Run: headless pygame with SDL's dummy video driver; simulated clock (each Clock.tick advances the game by its frame time, no real sleeping); random seed 0; keys injected as events and as key.get_pressed() state; no mouse input.
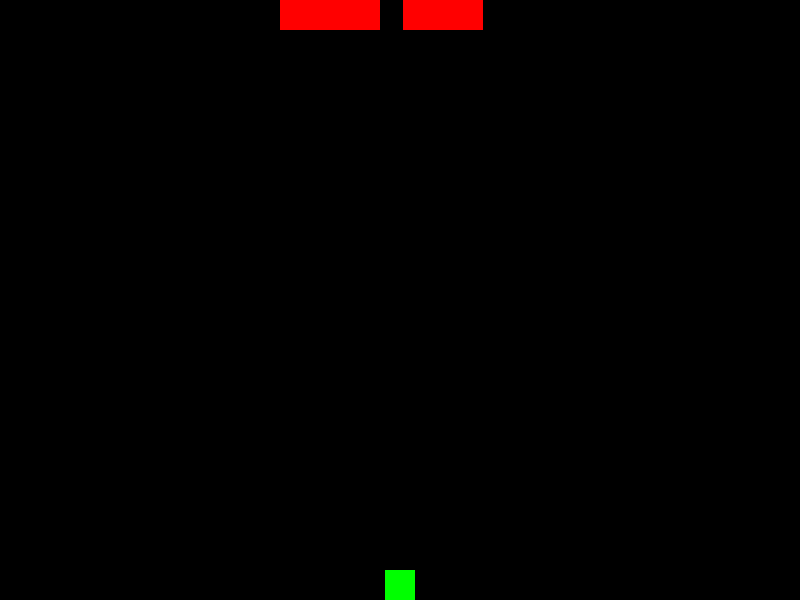
Frame 1 of 4 · flips 1–60 · no input
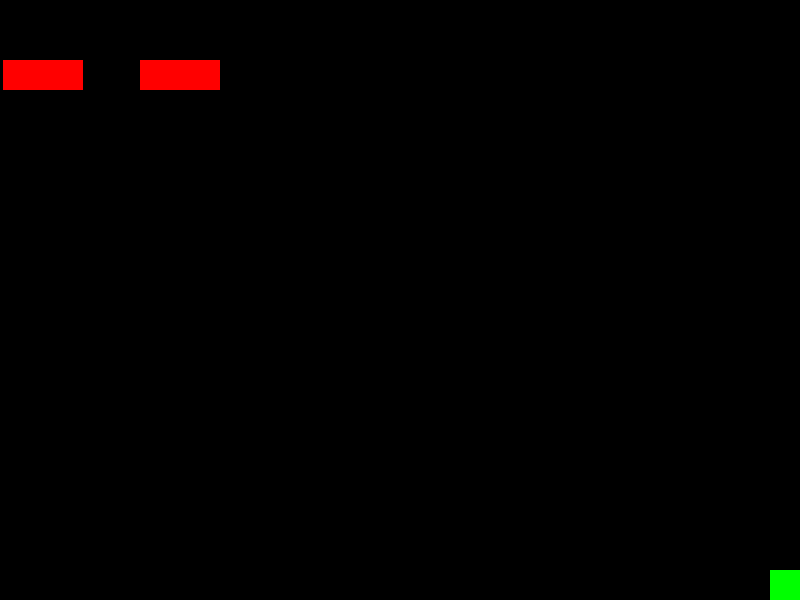
Frame 2 of 4 · flips 61–180 · tapped SPACE, RETURN · held RIGHT (→), D
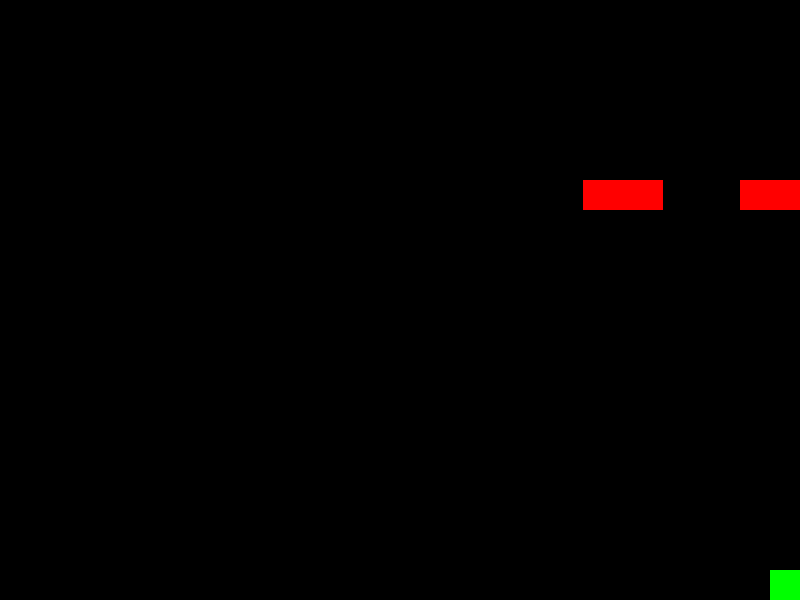
Frame 3 of 4 · flips 181–300 · held DOWN (↓), S
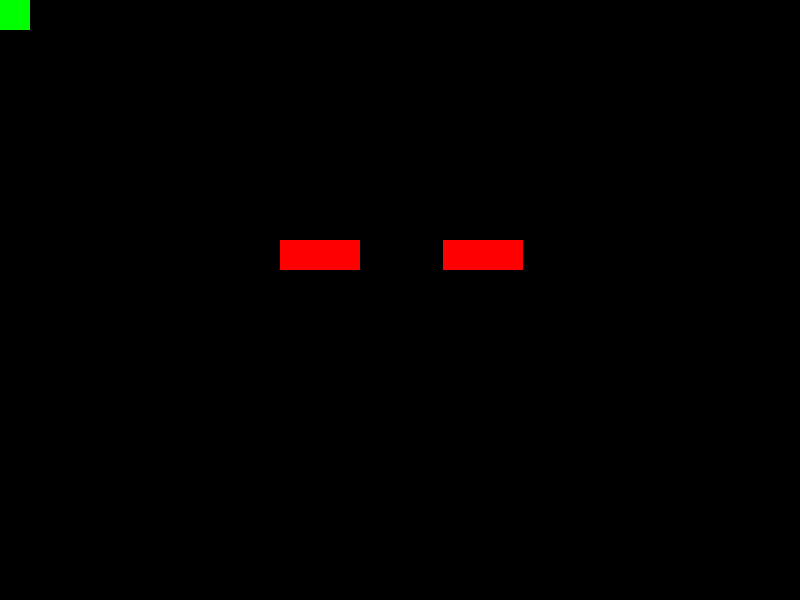
Frame 4 of 4 · flips 301–420 · held LEFT (←), A, UP (↑), W

The pygame program that drew these frames:


import os
import pygame
import random
import time

pygame.init()

WIDTH = 800
HEIGHT = 600

# Initialiing Window
WINDOW = pygame.display.set_mode((WIDTH, HEIGHT))
pygame.display.set_caption(("Space Shooter"))

# Creating Colors
RED = (255,0,0)
GREEN = (0,255,0)
BLUE = (0,0,255)
YELLOW = (255,186,0)
ORANGE = (255,120,0)
WHITE = (255,255,255)
BLACK = (0,0,0)

# Base class for everything in the game
class GameObject():

    # Keeps track of all of the game objects
    objects = []

    def __init__(self, x, y, speed, width, height, ID):
        self.width = width
        self.height = height
        self.x = x
        self.y = y
        self.speed = speed
        self.ID = ID
        self.color = self.set_color() # Initializes object color
        self.move_left = False
        self.move_right = False
        self.move_up = False
        self.move_down = False
        self.objects.append(self) # Appends instance to the objects list

    def set_color(self):
        if self.ID == "Player":
            return GREEN
        elif self.ID == "Enemy":
            return RED
        elif self.ID == "Bullet":
            return YELLOW
        else:
            return BLUE

    def update(self):
        if self.move_left:
            self.x -= self.speed
        if self.move_right:
            self.x += self.speed
        if self.move_up:
            self.y -= self.speed
        if self.move_down:
            self.y += self.speed

        # If the object is the player it will not allow it to go outside of the screen
        if self.ID == "Player":
            self.x = GameLogic.clamp(self.x, 0, WIDTH - self.width)
            self.y = GameLogic.clamp(self.y, 0, HEIGHT - self.height)

    def render(self):
        pygame.draw.rect(WINDOW, self.color, [int(self.x), int(self.y), self.width, self.height])


class Player(GameObject):

    # Keeps track of the amount of bullets in the game
    bullets = []

    def __init__(self, x, y, speed, width, height, ID):
        super().__init__(x, y, speed, width, height, ID)

    def shoot(self):
        bullet_speed = 5
        side = 10
        bx = self.x + (self.width / 2) - (side / 2)
        by = self.y
        if len(self.bullets) < 2:
            self.bullets.append(Bullet(bx, by, bullet_speed, side, side, "Bullet"))

        # DEBUG
        '''
        print(f"Player bullets = { len(self.bullets) }")
        print(f"Game Objects = { len(GameObject.objects) }")
        '''


# TODO Spawn enemies randomly
# TODO Have enemies pick a color randomly
# TODO Allow enemies to shoot
class Enemy(GameObject):

    # Keeps track of all the enemies in gameplay
    enemies = []

    def __init__(self, x, y, speed, width, height, ID):
        super().__init__(x, y, speed, width, height, ID)
        Enemy.enemies.append(self)
        self.can_move_down = False
        
    def update(self):
        self.x += self.speed
        
        # This is to prevent the enemy from switching direction when spawned
        if self.x > WIDTH and not self.can_move_down:
            self.can_move_down = True

        # Reverses movement direction and lowers enemy position
        if (self.x + self.width < 0 or self.x > WIDTH) and self.can_move_down:
            self.speed *= -1
            self.y += (self.height * 2)

    # Removes enemies that have left the gameplay area
    @staticmethod
    def remove_out_of_gameplay_enemies():
        for enemy in Enemy.enemies:
            if enemy.y >= (HEIGHT - (enemy.height * 2)):
                Enemy.remove_enemy(enemy)
                # DEBUG 
                # print("Enemy removed")

    # Removes selected enemy from the game
    @staticmethod
    def remove_enemy(enemy):
        Enemy.enemies.remove(enemy)
        GameObject.objects.remove(enemy)
        

class Bullet(GameObject):

    def __init__(self, x, y, speed, width, height, ID):
        super().__init__(x, y, speed, width, height, ID)
        self.move_up = True

    # Verifies if the bullet has hit an enemy and removes both from the game if true
    @staticmethod
    def verify_bullet_hit():
        for bullet in Player.bullets: # Loops through all the bullets
            for enemy in Enemy.enemies: # Loops through all the enemise
                # Verifies if the bullet is inside the enemy
                if bullet.x + bullet.width >= enemy.x and bullet.x <= enemy.x + enemy.width:
                    if bullet.y <= enemy.y + enemy.height and bullet.y >= enemy.y:
                        # Removes both the enemy and the bullet
                        Bullet.remove_bullet(bullet)
                        Enemy.remove_enemy(enemy)

    # Removes the bullets that have left the gameplay area
    @staticmethod
    def remove_out_of_gameplay_bullets():
        for bullet in Player.bullets:
            if bullet.y < 0 - bullet.height: # Bullet has left the screen
                Bullet.remove_bullet(bullet)
    
    # Removes the selected bullet from the game
    @staticmethod
    def remove_bullet(bullet):
        Player.bullets.remove(bullet)
        GameObject.objects.remove(bullet)
    
class EnemySpawner():

    # TODO have enemies spawn based on a timer
    def __init__(self, clock):
        self.level =  0
        self.clock = clock

    def spawn_enemies(self):
        self.level += 1
        enemy_amount = int(2 + (self.level * 1.5))
        is_valid = False
        beginning = 0
        ending = 300
        for i in range(0, enemy_amount):
            init_x = -random.randint(beginning, ending)
            temp = beginning + ending
            beginning = ending
            ending = temp
            Enemy(init_x, 0, 10, 80, 30, "Enemy")
        

# Handles all game logic, there is no need to create instances of this class
class GameLogic:

    @staticmethod
    def key_down(event, player):
        if event.key == pygame.K_a:
            player.move_left = True
        if event.key == pygame.K_d:
            player.move_right = True
        if event.key == pygame.K_w:
            player.move_up = True
        if event.key == pygame.K_s:
            player.move_down = True
        if event.key == pygame.K_SPACE:
            player.shoot()

    @staticmethod
    def key_up(event, player):
        if event.key == pygame.K_a:
            player.move_left = False
        if event.key == pygame.K_d:
            player.move_right = False
        if event.key == pygame.K_w:
            player.move_up = False
        if event.key == pygame.K_s:
            player.move_down = False

    @staticmethod
    def update(spawner):
        # DEBUG
        if len(Enemy.enemies) == 0:
            spawner.spawn_enemies()

        for game_object in GameObject.objects:
            game_object.update()

        Bullet.remove_out_of_gameplay_bullets()
        Enemy.remove_out_of_gameplay_enemies()
        Bullet.verify_bullet_hit()

    @staticmethod
    def render():
        WINDOW.fill(BLACK) # Clears the screen
        for game_object in GameObject.objects:
            game_object.render()

    @staticmethod
    # Prevents an object for moving past a certain point in the screen
    def clamp(pos, min, max):
        if pos < min:
            return min
        elif pos > max:
            return max
        else:
            return pos


def main():

    FPS = 60

    p_size = 30
    px = (WIDTH / 2) - (p_size / 2)
    py = HEIGHT - p_size

    player = Player(px, py, 10, p_size, p_size, "Player")
    clock = pygame.time.Clock()

    spawner = EnemySpawner(clock)

    run = True

    # Game Loop
    while run:
        clock.tick(FPS)
        
        for event in pygame.event.get():
            if event.type == pygame.QUIT:
                run = False
            if event.type == pygame.KEYDOWN:
                GameLogic.key_down(event, player)
            if event.type == pygame.KEYUP:
                GameLogic.key_up(event, player)

        GameLogic.update(spawner)
        GameLogic.render()

        pygame.display.update()

    quit()
        
main()
